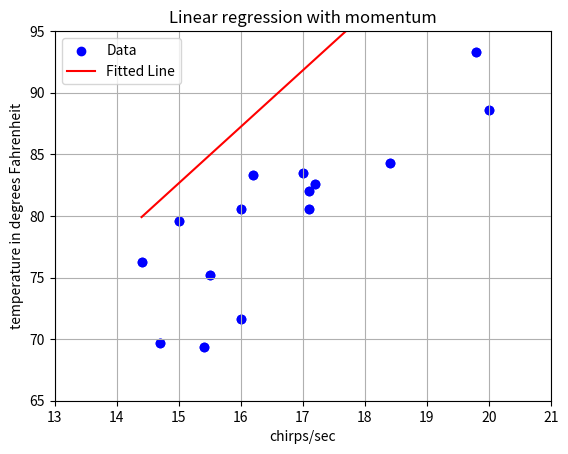

Write the Python code that produced this figure.
# -*- coding: utf-8 -*-
"""Welcome To Colab

Automatically generated by Colab.

Original file is located at
    https://colab.research.google.com/notebooks/welcome.ipynb
"""

import numpy as np
import matplotlib.pyplot as plt

# Load the dataset
data = np.array([
    [20, 88.6], [16, 71.6], [19.8, 93.3], [18.4, 84.3], [17.1, 80.6],
    [15.5, 75.2], [14.7, 69.7], [17.1, 82.0], [15.4, 69.4], [16.2, 83.3],
    [15.0, 79.6], [17.2, 82.6], [16.0, 80.6], [17.0, 83.5], [14.4, 76.3]
])

x = data[:, 0]
y = data[:, 1]
m = len(x)

plt.scatter(x, y, marker='o', c='b')
plt.title('Cricket chirps vs temperature')
plt.xlabel('chirps/sec for striped ground crickets')
plt.ylabel('temperature in degrees Fahrenheit')
plt.xlim([13, 21])
plt.ylim([65, 95])
plt.show()

# Linear model
h = lambda theta0, theta1, x: theta0 + theta1 * x

# Cost function
cost = lambda theta0, theta1, x_i, y_i: 0.5 * (h(theta0, theta1, x_i) - y_i)**2

theta = np.array([0.0, 0.0])      # [theta_0, theta_1]
velocity = np.array([0.0, 0.0])   # momentum vector
alpha = 0.01                      # learning rate
gamma = 0.9                       # momentum coefficient
epochs = 100

cost_history = []

for epoch in range(epochs):
    for i in range(m):
        xi, yi = x[i], y[i]
        error = h(theta[0], theta[1], xi) - yi
        grad = np.array([error, error * xi])

        velocity = gamma * velocity + alpha * grad
        theta -= velocity

        cost_history.append(cost(theta[0], theta[1], xi, yi))

print("Final model parameters:")
print("theta_0 =", theta[0])
print("theta_1 =", theta[1])

plt.plot(cost_history)
plt.title("Cost over iterations (SGD with Momentum)")
plt.xlabel("Iteration")
plt.ylabel("Cost")
plt.grid(True)
plt.show()

xx = np.linspace(min(x), max(x), 100)
yy = h(theta[0], theta[1], xx)

plt.scatter(x, y, color='blue', label='Data')
plt.plot(xx, yy, color='red', label='Fitted Line')
plt.xlabel('chirps/sec')
plt.ylabel('temperature in degrees Fahrenheit')
plt.title('Linear regression with momentum')
plt.legend()
plt.grid(True)
plt.show()

from scipy import stats
result = stats.linregress(x, y)
print("theta_0 (actual):", result.intercept)
print("theta_1 (actual):", result.slope)